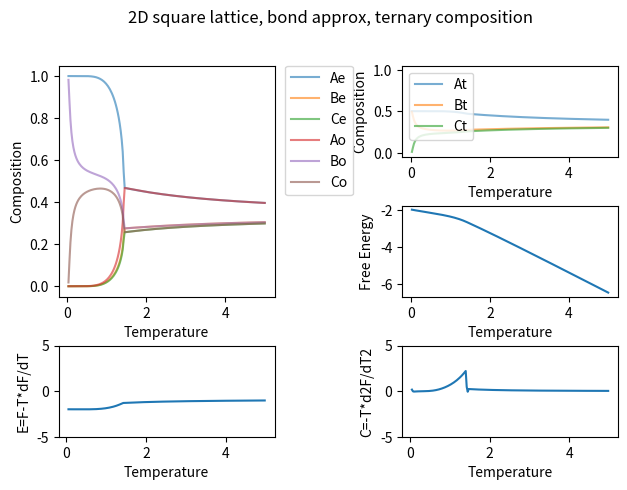

Write the Python code that produced this figure.
import csv
import numpy as np
import matplotlib.pyplot as plt
from mpl_toolkits.mplot3d import Axes3D
import math
import copy
import time

#Computations are done in terms of y_ij, which is an asymmetric square matrix; the first index denotes the component on the first (even) sublattice , and the second on the second (odd) sublattice
#helper functions are written to accept square matrices of any size, so can be used for an n-ary composition of arbitrary n>1.

#helper functions and variables
MAX_ITER    = 2048
Y_PRECISION = 1e-15
T_PRECISION = 1e-9
xA_TOL      = 1e-9

z=4

cA=[[2,1,1],[1,0,0],[1,0,0]]
cB=[[0,1,0],[1,2,1],[0,1,0]]
cC=[[0,0,1],[0,0,1],[1,1,2]]
c=[cA,cB,cC]

def xlx(x):
    if x<0: return 1
    if x==0: return 0
    return x*math.log(x)

def dot(M, N):
    total=0
    rowsize = len(M[0])
    for i in range(len(M)):
        for j in range(rowsize):
            total+= M[i][j]*N[i][j]
    return total

def norm(M):
    return math.sqrt(dot(M,M))

def abstot(M):
    total=0
    for mi in M:
        for mij in mi:
            total+=abs(mij)
    return total            

# These functions also require M to be a well-formed matrix (rowsize)
def diff(M,N):
    rowsize = len(M[0])
    return [[M[i][j] - N[i][j] for j in range(rowsize)] for i in range(len(M))]

def add(M,N):
    rowsize = len(M[0])
    return [[M[i][j] + N[i][j] for j in range(rowsize)] for i in range(len(M))]

def transpose(M):
    return [list(row) for row in zip(*M)]

def Yt(y):
    return add(y, transpose(y))

def Xe(y):
    xe=[]
    for yi in y:
        xei=0
        for yij in yi:
            xei+=yij
        xe.append(xei)
    return xe    

def Xo(y):
    return Xe(transpose(y))

def Xt(y):
    xe=Xe(y)
    xo=Xo(y)
    return [xe[i] + xo[i] for i in range(len(xe))]

#thermodynamic functions
def H(E,y):
    return z*dot(E,y)

def S(y):
    Sxlx, Syly=0,0
    x=Xe(y)+Xo(y)

    for xi in x:
        Sxlx+=xlx(2*xi)

    for yi in y:
        for yij in yi:
            Syly+=xlx(2*yij)

    return (z-1)/2*Sxlx-z/2*Syly

def F(E,y,T):
    if T==0: return H(E,y)
    return H(E,y)-T*S(y)

#minimization
def ytilde(ycur, Eb, T, m):
    rowsize = len(ycur[0])
    yres = [[0 for j in range(rowsize)] for i in range(len(ycur))]

    Xecur = Xe(ycur)
    Xocur = Xo(ycur)

    for i in range(len(ycur)):
        for j in range(rowsize):
            yres[i][j]=math.exp(-Eb[i][j]/T)
            yres[i][j]*=((Xecur[i]*Xocur[j])**((z-1)/z))
            #apply lagrange multipliers
            for k in range(len(m)):
                #TEMPORARY MEASURE
                try:
                    yres[i][j]*=math.exp(m[k]*c[k][i][j]/(z*T))
                except:
                    #This Error should only occur 
                    print("Fixed composition too low for computation")
               
  
    return normalize(yres)

def normalize(ytil):
    total = 0
    rowsize = len(ytil[0])
    for yi in ytil:
        for yij in yi:
            total+=yij
    return [[ytil[i][j]/(2 * total) for j in range(rowsize)] for i in range(len(ytil))]   


def search_y(y, Eb, T, m, xTarget, counter, debug=False):
    mixm = True
    if (xTarget == None): 
        mixm = False 

    counter += counter * mixm
    change = 1
    exited = False
    while change>Y_PRECISION:
            yold=y
            y=ytilde(yold, Eb, T, m)
            counter-=1
            if(counter<1):
                if debug:
                    print('  Max Iterations Reached')
                exited = True
                break
            if mixm:
                m = mix_mus(xTarget, Xt(y), m)
            change=norm(diff(y,yold))
    
    if debug and (not exited):
        print('    Iterations taken:'+str(MAX_ITER-counter))
        
    return y,m
    

def minimize(Eb=[[0,-1,-1],
            [-1,0,0],
            [-1,0,0]],
        Trang=[0,5],
        samp=200,
        guess=[[25,212.5,212.5],
               [12.5,12.5,0],
               [12.5,0,12.5]],
        m=[1.,0.6,0.5]):
    delta = (Trang[1]-Trang[0])/samp
    temp = np.linspace(Trang[0]+delta, Trang[1], samp)
    tp = np.linspace(Trang[0]+2*delta, Trang[1]-delta, samp-2)
    
    y=normalize(guess)

    mY,mF,E,C=[],[],[],[]
    xAe, xBe, xCe =[],[],[]
    xAo, xBo, xCo =[],[],[]
    xAt, xBt, xCt =[],[],[]
    for i in range(len(temp)):
        print('Calculating T='+str(temp[i]))
        T=temp[i]

        y,_ = search_y(y, Eb, T, m, None, MAX_ITER, True)
        
        x=Xe(y)
        xAe.append(2*x[0])
        xBe.append(2*x[1])
        xCe.append(2*x[2])

        x=Xo(y)
        xAo.append(2*x[0])
        xBo.append(2*x[1])
        xCo.append(2*x[2])
        
        x=Xt(y)
        xAt.append(x[0])
        xBt.append(x[1])
        xCt.append(x[2])

        mY.append(y)
        mF.append(F(Eb,y,T))

        if i>1:
            #calculate E
            dF=mF[i]-mF[i-2]
            dF/=(delta*2)
            E.append(mF[i-1]-temp[i-1]*dF)

            #calculate C
            ddF=mF[i]-2*mF[i-1]+mF[i-2]
            ddF/=(delta**2)
            C.append(-temp[i-1]*ddF)

    fig = plt.figure(constrained_layout=True)
    fig.suptitle('2D square lattice, bond approx, ternary composition')
    
    gs=fig.add_gridspec(3,2)
    
    ax=fig.add_subplot(gs[0,1])
    ax.set_xlabel('Temperature')
    ax.set_ylabel('Composition')
    ax.set_ylim(-0.05,1.05)
    ax.plot(temp,xAt,label='At', alpha=0.6)
    ax.plot(temp,xBt,label='Bt', alpha=0.6)
    ax.plot(temp,xCt,label='Ct', alpha=0.6)
    ax.legend()

    ax=fig.add_subplot(gs[1,1])
    ax.set_xlabel('Temperature')
    ax.set_ylabel('Free Energy')
    ax.plot(temp,mF)
    
    ax=fig.add_subplot(gs[2,0])
    ax.set_xlabel('Temperature')
    ax.set_ylabel('E=F-T*dF/dT')
    ax.set_ylim(-5,5)
    ax.plot(tp, E)

    ax=fig.add_subplot(gs[2,1])
    ax.set_xlabel('Temperature')
    ax.set_ylabel('C=-T*d2F/dT2')
    ax.set_ylim(-5,5)
    ax.plot(tp, C)
    
    ax=fig.add_subplot(gs[:2,0])
    ax.set_xlabel('Temperature')
    ax.set_ylabel('Composition')
    ax.set_ylim(-0.05,1.05)
    ax.plot(temp,xAe,label='Ae', alpha=0.6)
    ax.plot(temp,xBe,label='Be', alpha=0.6)
    ax.plot(temp,xCe,label='Ce', alpha=0.6)

    ax.plot(temp,xAo,label='Ao', alpha=0.6)
    ax.plot(temp,xBo,label='Bo', alpha=0.6)
    ax.plot(temp,xCo,label='Co', alpha=0.6)
    ax.legend(bbox_to_anchor=(1.05,1), loc='upper left', borderaxespad=0.)

    #high temp slope should be ln(2)~0.693
    slope = mF[samp-1]-mF[math.floor(samp*0.75)]
    slope /= (temp[samp-1]-temp[math.floor(samp*0.75)])
    print('High temp slope: '+str(slope))
    #intercept should be ~0
    intercept=mF[samp-1]-slope*temp[samp-1]
    print('Intercept: ' + str(intercept))

    plt.tight_layout(pad=0, w_pad=0, h_pad=0, rect=(0,0,0.95,0.9))
    plt.show()

def getAllXValues(yList):

    ylen = len(yList)
    #Xes, Xos, Xts
    Xtypes = []
    Xtypes.append(list(map(Xe,yList)))
    Xtypes.append(list(map(Xo,yList)))
    Xtypes.append(list(map(Xt,yList)))

    #Ae, Be, Ce, ...
    Xseperated= []
    for Xtype in Xtypes:
        for i in range(3):
            Xseperated.append([Xtype[j][i] for j in range(ylen)])

    return tuple(Xseperated)

#phase diagram
def tsearch(Eb, m, Trang, guess, prevY, xTarget, debug):
    #recursive binary search
    Tavg = (Trang[1]+Trang[0])/2

    #base case
    if (Trang[1]-Trang[0])<T_PRECISION:
        return (Tavg, prevY)

    #Find whether to update top or bottom of range
    y=normalize(guess)
    if debug:
        print('    Tnew='+str(Tavg))

    y,m = search_y(y, Eb, Tavg, m, xTarget, MAX_ITER, debug)
    
    xdiff = abs(Xe(y)[0]-Xo(y)[0])
    if xdiff<=xA_TOL:
        return tsearch(Eb, m, [Trang[0], Tavg], guess, y, xTarget, debug)
    return tsearch(Eb, m, [Tavg, Trang[1]], guess, y, xTarget, debug)


def phase(Eb=[[0,-1,-1],
            [-1,0,0],
            [-1,0,0]],
        mBC=[1.0,1.0],
        Trang=[0,5],
        mrang=[0,2],
        mnum=200,
        guess=[[25,212.5,212.5],
               [12.5,12.5,0],
               [12.5,0,12.5]],
        debug=False):

    startTime = time.time()
    deltamA=mrang[1]-mrang[0]
    deltamA/=mnum
        
    mA_samp=np.linspace(mrang[0]+deltamA,mrang[1],mnum)
    
    Tc=[]
    ys=[]

    #Iterate through chemical potentials
    for mA in mA_samp:
        if debug:
            print('Calculating mA='+str(mA))
        
        m=[mA, mBC[0], mBC[1]]

        Tnew, ynew = tsearch(Eb, m, Trang, guess, guess, None, debug)
        ys.append(ynew)
        Tc.append(Tnew)

    #output to csv file
    with open('Tc_Comp_v_mA_mB'+str(math.floor(10*mBC[0]))+'_mC'+str(math.floor(10*mBC[1]))+'.csv', mode='w') as output:
        outputwriter=csv.writer(output, delimiter=',', quotechar='"', quoting=csv.QUOTE_MINIMAL)
        for i in range(len(mA_samp)):

            outputwriter.writerow([mA_samp[i],Tc[i],ys[i]])
        output.close()
     
    fig = plt.figure(constrained_layout=True)
    fig.suptitle('Transition Temp v. composition & chem potential with mB='+str(mBC[0])+' and mC='+str(mBC[1]))
    
    gs = fig.add_gridspec(3,2)

    newplt = fig.add_subplot(gs[2,0])
    newplt.plot(mA_samp, Tc)
    newplt.set_xlabel('mA')
    newplt.set_ylabel('Transition Temperature')

    Ae, Be, Ce, Ao, Bo, Co, At, Bt, Ct = getAllXValues(ys)

    newplt = fig.add_subplot(gs[1,:2])
    newplt.set_xlabel('mA')
    newplt.set_ylabel('Composition')
    newplt.set_ylim(-0.05,1.05)

    newplt.plot(mA_samp,Ae,label='Ae', alpha=0.6)
    newplt.plot(mA_samp,Be,label='Be', alpha=0.6)
    newplt.plot(mA_samp,Ce,label='Ce', alpha=0.6)

    newplt.plot(mA_samp,Ao,label='Ao', alpha=0.6)
    newplt.plot(mA_samp,Bo,label='Bo', alpha=0.6)
    newplt.plot(mA_samp,Co,label='Co', alpha=0.6)
    newplt.legend(bbox_to_anchor=(1.05,1), loc='upper left', borderaxespad=0.)

    newplt = fig.add_subplot(gs[2,1])
    newplt.set_ylabel('Transition Temperature')
    newplt.set_xlabel('Composition (xA)')
    newplt.plot(At,Tc,label='At', alpha=0.6)

    print("Runtime: " + str(time.time()-startTime))
    plt.show()

def mix_mus(xTarg, xOld, mOld):
    xlen = len(xTarg)
    return [(xTarg[i]-xOld[i])/10+mOld[i] for i in range(xlen)]

def minimize_x(Eb=[[0,-1,-1],
            [-1,0,0],
            [-1,0,0]],
        Trang=[0,5],
        samp=200,
        yGuess=[[25,212.5,212.5],
               [12.5,12.5,0],
               [12.5,0,12.5]],
        xTarget=[0.5,0.4,0.1],
        mGuess=[1.,0.6,0.5],
        debug=False):

    delta = (Trang[1]-Trang[0])/samp
    temp = np.linspace(Trang[0]+delta, Trang[1], samp)
    tp = np.linspace(Trang[0]+2*delta, Trang[1]-delta, samp-2)
    
    y=normalize(yGuess)

    mY,mF,E,C=[],[],[],[]
    xAe, xBe, xCe =[],[],[]
    xAo, xBo, xCo =[],[],[]
    mA, mB, mC =[],[],[]


    for i in range(len(temp)):
        if debug:
            print('Calculating T='+str(temp[i]))
        T=temp[i]

        y,m = search_y(y, Eb, T, mGuess, xTarget, MAX_ITER, debug)
        
        x=Xe(y)
        xAe.append(2*x[0])
        xBe.append(2*x[1])
        xCe.append(2*x[2])

        x=Xo(y)
        xAo.append(2*x[0])
        xBo.append(2*x[1])
        xCo.append(2*x[2])
        
        mA.append(m[0])
        mB.append(m[1])
        mC.append(m[2])

        mY.append(y)
        mF.append(F(Eb,y,T))

        if i>1:
            #calculate E
            dF=mF[i]-mF[i-2]
            dF/=(delta*2)
            E.append(mF[i-1]-temp[i-1]*dF)

            #calculate C
            ddF=mF[i]-2*mF[i-1]+mF[i-2]
            ddF/=(delta**2)
            C.append(-temp[i-1]*ddF)

    #print(min(mA), max(mA), min(mB), max(mB), min(mC), max(mC))
    fig = plt.figure(constrained_layout=True)
    fig.suptitle('2D square lattice, bond approx, ternary composition')
    
    gs=fig.add_gridspec(3,2)
    
    ax=fig.add_subplot(gs[0,1])
    ax.set_xlabel('Temperature')
    ax.set_ylabel('Chemical Potential')
    ax.plot(temp,mA,label='muA', alpha=0.6)
    ax.plot(temp,mB,label='muB', alpha=0.6)
    ax.plot(temp,mC,label='muC', alpha=0.6)
    ax.legend(bbox_to_anchor=(1.05,1), loc='upper left', borderaxespad=0.)


    ax=fig.add_subplot(gs[1,1])
    ax.set_xlabel('Temperature')
    ax.set_ylabel('Free Energy')
    ax.plot(temp,mF)
    
    ax=fig.add_subplot(gs[2,0])
    ax.set_xlabel('Temperature')
    ax.set_ylabel('E=F-T*dF/dT')
    ax.set_ylim(-5,5)
    ax.plot(tp, E)

    ax=fig.add_subplot(gs[2,1])
    ax.set_xlabel('Temperature')
    ax.set_ylabel('C=-T*d2F/dT2')
    ax.set_ylim(-5,5)
    ax.plot(tp, C)
    
    ax=fig.add_subplot(gs[:2,0])
    ax.set_xlabel('Temperature')
    ax.set_ylabel('Composition')
    ax.set_ylim(-0.05,1.05)
    ax.plot(temp,xAe,label='Ae', alpha=0.6)
    ax.plot(temp,xBe,label='Be', alpha=0.6)
    ax.plot(temp,xCe,label='Ce', alpha=0.6)

    ax.plot(temp,xAo,label='Ao', alpha=0.6)
    ax.plot(temp,xBo,label='Bo', alpha=0.6)
    ax.plot(temp,xCo,label='Co', alpha=0.6)
    ax.legend(bbox_to_anchor=(1.05,1), loc='upper left', borderaxespad=0.)

    #high temp slope should be ln(2)~0.693
    slope = mF[samp-1]-mF[math.floor(samp*0.75)]
    slope /= (temp[samp-1]-temp[math.floor(samp*0.75)])
    print('High temp slope: '+str(slope))
    #intercept should be ~0
    intercept=mF[samp-1]-slope*temp[samp-1]
    print('Intercept: ' + str(intercept))

    plt.tight_layout(pad=0, w_pad=0, h_pad=0, rect=(0,0,0.95,0.9))
    plt.show()

def phase_x(Eb=[[0,-1,-1],
            [-1,0,0],
            [-1,0,0]],
        xBCrel=[0.5,0.5],
        Trang=[0,5],
        xArang=[0.3,0.8],
        xnum=50,
        guess=[[25,212.5,212.5],
               [12.5,12.5,0],
               [12.5,0,12.5]],
        mGuess = [1.,0.6,0.5],
        debug=False):

    startTime = time.time()
    deltaxA=xArang[1]-xArang[0]
    deltaxA/=xnum
        
    xA_samp=np.linspace(xArang[0]+deltaxA,xArang[1],xnum)
    
    Tc=[]
    ys=[]
    xs=[]

    xBC = xBCrel[0]+xBCrel[1]

    #Iterate through compositions 
    for xA in xA_samp:
        #Fix xB and xC for our given xA so they correclty sum to 1
        xBCnorm = 1-xA
        x=[xA, xBCrel[0]/xBC *xBCnorm, xBCrel[1]/xBC *xBCnorm]
        if debug:
            print('Calculating xA='+str(xA))

        Tnew, ynew = tsearch(Eb, mGuess, Trang, guess, guess, x, debug)
        ys.append(ynew)
        Tc.append(Tnew)
        xs.append(Xt(ynew)[0])

    #output to csv file
    with open('Tc_Comp_v_xA_xB'+str(math.floor(10*xBCrel[0]))+'_xC'+str(math.floor(10*xBCrel[1]))+'.csv', mode='w') as output:
        outputwriter=csv.writer(output, delimiter=',', quotechar='"', quoting=csv.QUOTE_MINIMAL)
        for i in range(len(xA_samp)):

            outputwriter.writerow([xA_samp[i],Tc[i],ys[i]])
        output.close()
     
    fig = plt.figure(constrained_layout=True)
    fig.suptitle('Transition Temp v. composition & chem potential with relative xB='+str(xBCrel[0])+' and mC='+str(xBCrel[1]))
    
    gs = fig.add_gridspec(3,2)

    newplt = fig.add_subplot(gs[2,0])
    newplt.plot(xs, Tc)
    newplt.set_xlabel('xA')
    newplt.set_ylabel('Transition Temperature')

    # Ae, Be, Ce, Ao, Bo, Co, At, Bt, Ct = getAllXValues(ys)

    # newplt = fig.add_subplot(gs[1,:2])
    # newplt.set_xlabel('mA')
    # newplt.set_ylabel('Composition')
    # newplt.set_ylim(-0.05,1.05)

    # newplt.plot(mA_samp,Ae,label='Ae', alpha=0.6)
    # newplt.plot(mA_samp,Be,label='Be', alpha=0.6)
    # newplt.plot(mA_samp,Ce,label='Ce', alpha=0.6)

    # newplt.plot(mA_samp,Ao,label='Ao', alpha=0.6)
    # newplt.plot(mA_samp,Bo,label='Bo', alpha=0.6)
    # newplt.plot(mA_samp,Co,label='Co', alpha=0.6)
    # newplt.legend(bbox_to_anchor=(1.05,1), loc='upper left', borderaxespad=0.)

    # newplt = fig.add_subplot(gs[2,1])
    # newplt.set_xlabel('mA')
    # newplt.set_ylabel('Composition')
    # newplt.set_ylim(-0.05,1.05)
    # newplt.plot(mA_samp,At,label='At', alpha=0.6)
    # newplt.plot(mA_samp,Bt,label='Bt', alpha=0.6)
    # newplt.plot(mA_samp,Ct,label='Ct', alpha=0.6)
    # newplt.legend()

    print("Runtime: " + str(time.time()-startTime))
    plt.show()

minimize()
